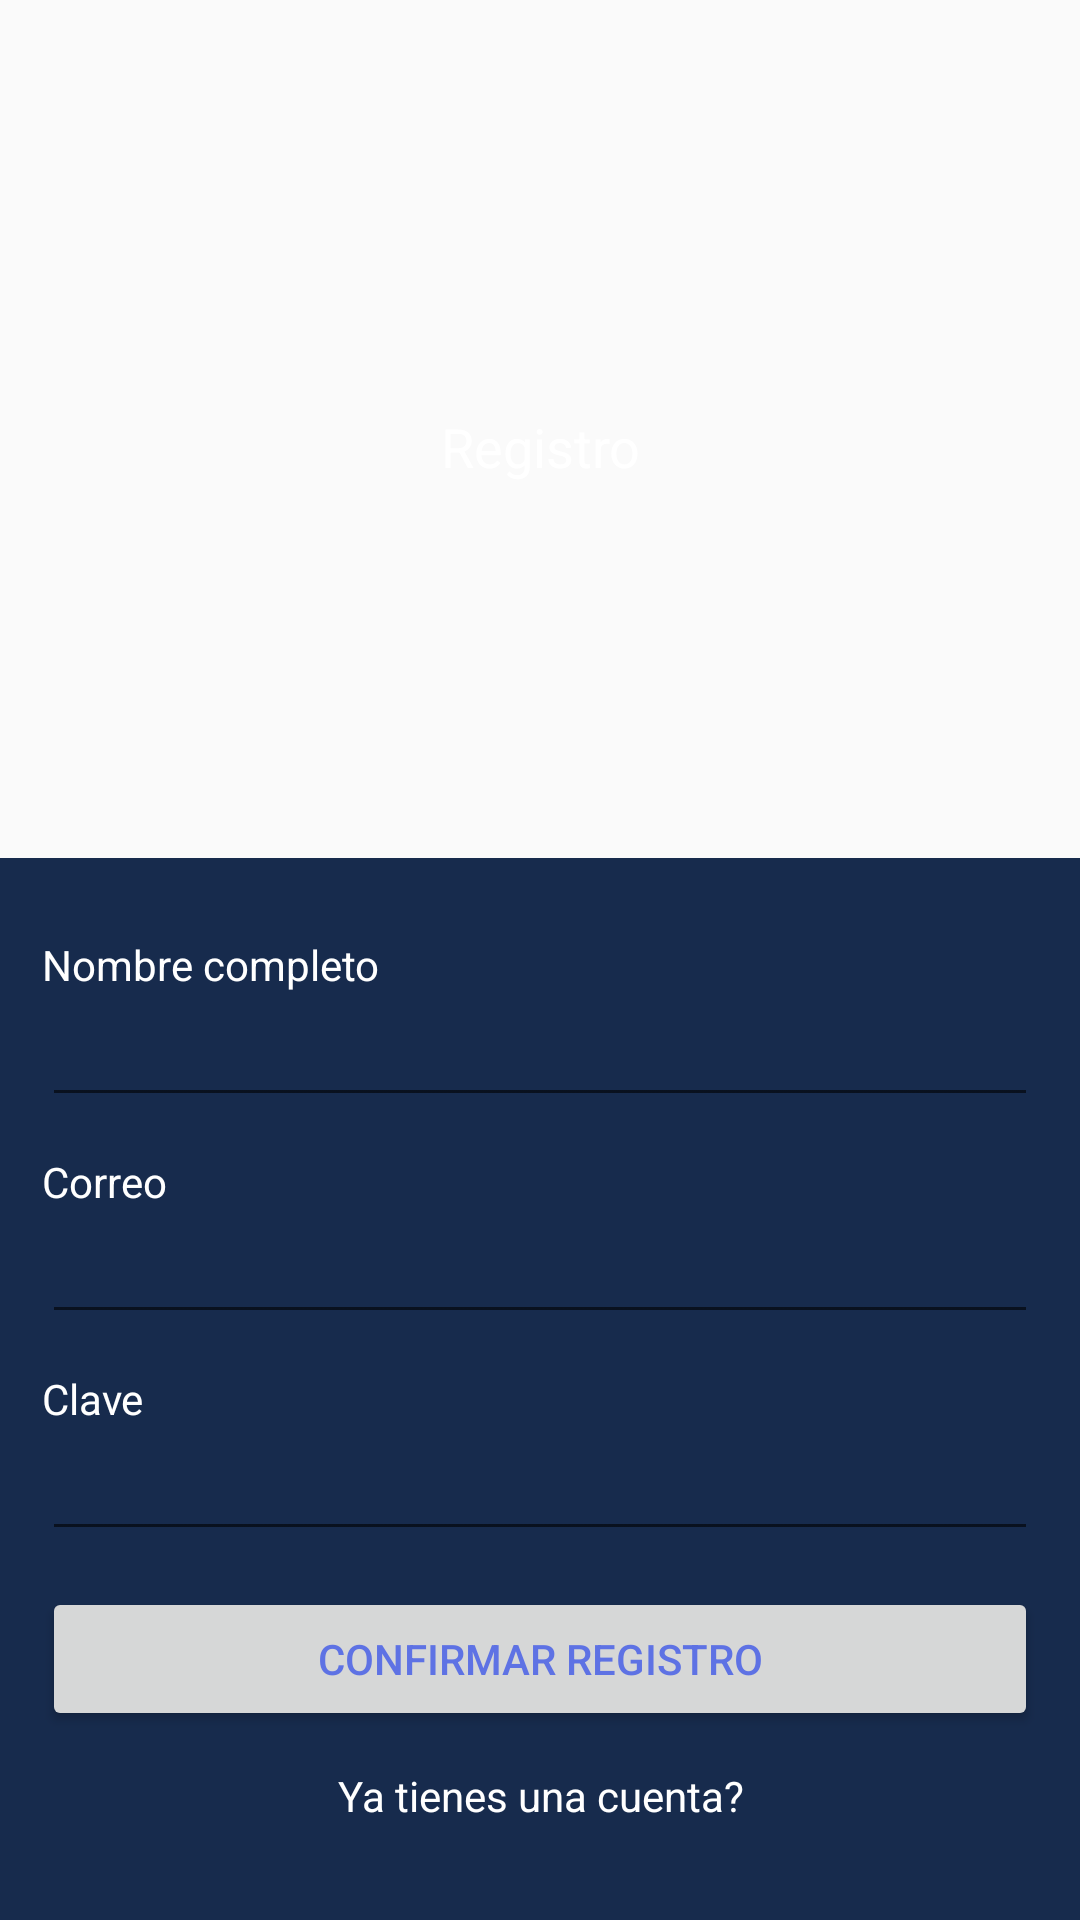

The Android layout XML behind this screen, and the referenced resources:
<!-- AndroidManifest.xml: application theme AppTheme -->
<!-- res/layout/activity_register.xml -->
<?xml version="1.0" encoding="utf-8"?>
<LinearLayout xmlns:android="http://schemas.android.com/apk/res/android"
    xmlns:tools="http://schemas.android.com/tools"
    android:layout_width="match_parent"
    android:layout_height="match_parent"
    android:orientation="vertical"
    tools:context=".RegisterActivity">

    <TextView
        android:layout_width="match_parent"
        android:layout_height="0dp"
        android:layout_weight="1"
        android:background="@drawable/db_gradient"
        android:gravity="center"
        android:paddingTop="12dp"
        android:text="@string/label_register"
        android:textAppearance="@style/TextAppearance.AppCompat.Medium"
        android:textColor="@color/white" />


    <LinearLayout
        android:layout_width="match_parent"
        android:layout_height="wrap_content"
        android:background="@color/colorPrimaryDark"
        android:orientation="vertical"
        android:padding="14dp">

        <TextView
            android:layout_width="wrap_content"
            android:layout_height="wrap_content"
            android:layout_marginTop="12dp"
            android:text="@string/label_name"
            android:textColor="@color/white" />

        <EditText
            android:layout_width="match_parent"
            android:layout_height="wrap_content"
            android:inputType="textPersonName"
            android:textColor="@color/white" />

        <TextView
            android:layout_width="wrap_content"
            android:layout_height="wrap_content"
            android:layout_marginTop="12dp"
            android:text="@string/label_email"
            android:textColor="@color/white" />

        <EditText
            android:layout_width="match_parent"
            android:layout_height="wrap_content"
            android:inputType="textEmailAddress"
            android:textColor="@color/white" />

        <TextView
            android:layout_width="wrap_content"
            android:layout_height="wrap_content"
            android:layout_marginTop="12dp"
            android:text="@string/label_password"
            android:textColor="@color/white" />

        <EditText
            android:layout_width="match_parent"
            android:layout_height="wrap_content"
            android:inputType="textPassword"
            android:textColor="@color/white" />

        <Button
            style="@style/TextAppearance.AppCompat.Widget.Button.Borderless.Colored"
            android:layout_width="match_parent"
            android:layout_height="wrap_content"
            android:layout_marginTop="12dp"
            android:text="@string/btn_register" />

        <TextView
            android:id="@+id/tvGoToView"
            android:layout_width="match_parent"
            android:layout_height="wrap_content"
            android:layout_marginTop="12dp"
            android:layout_marginBottom="18dp"
            android:gravity="center"
            android:text="@string/label_go_to_login"
            android:textColor="@color/white" />

    </LinearLayout>
</LinearLayout>
<!-- resources referenced by this layout -->
<resources>
  <color name="colorPrimaryDark">#172b4d</color>
  <color name="white">#FFFFFF</color>
  <string name="btn_register">Confirmar registro</string>
  <string name="label_email">Correo</string>
  <string name="label_go_to_login">Ya tienes una cuenta?</string>
  <string name="label_name">Nombre completo</string>
  <string name="label_password">Clave</string>
  <string name="label_register">Registro</string>
  <style name="AppTheme" parent="Theme.AppCompat.Light.DarkActionBar">
          
          <item name="colorPrimary">@color/colorPrimary</item>
          <item name="colorPrimaryDark">@color/colorPrimaryDark</item>
          <item name="colorAccent">@color/colorAccent</item>
      </style>
  <color name="colorPrimary">#825ee4</color>
  <color name="colorAccent">#5e72e4</color>
</resources>
